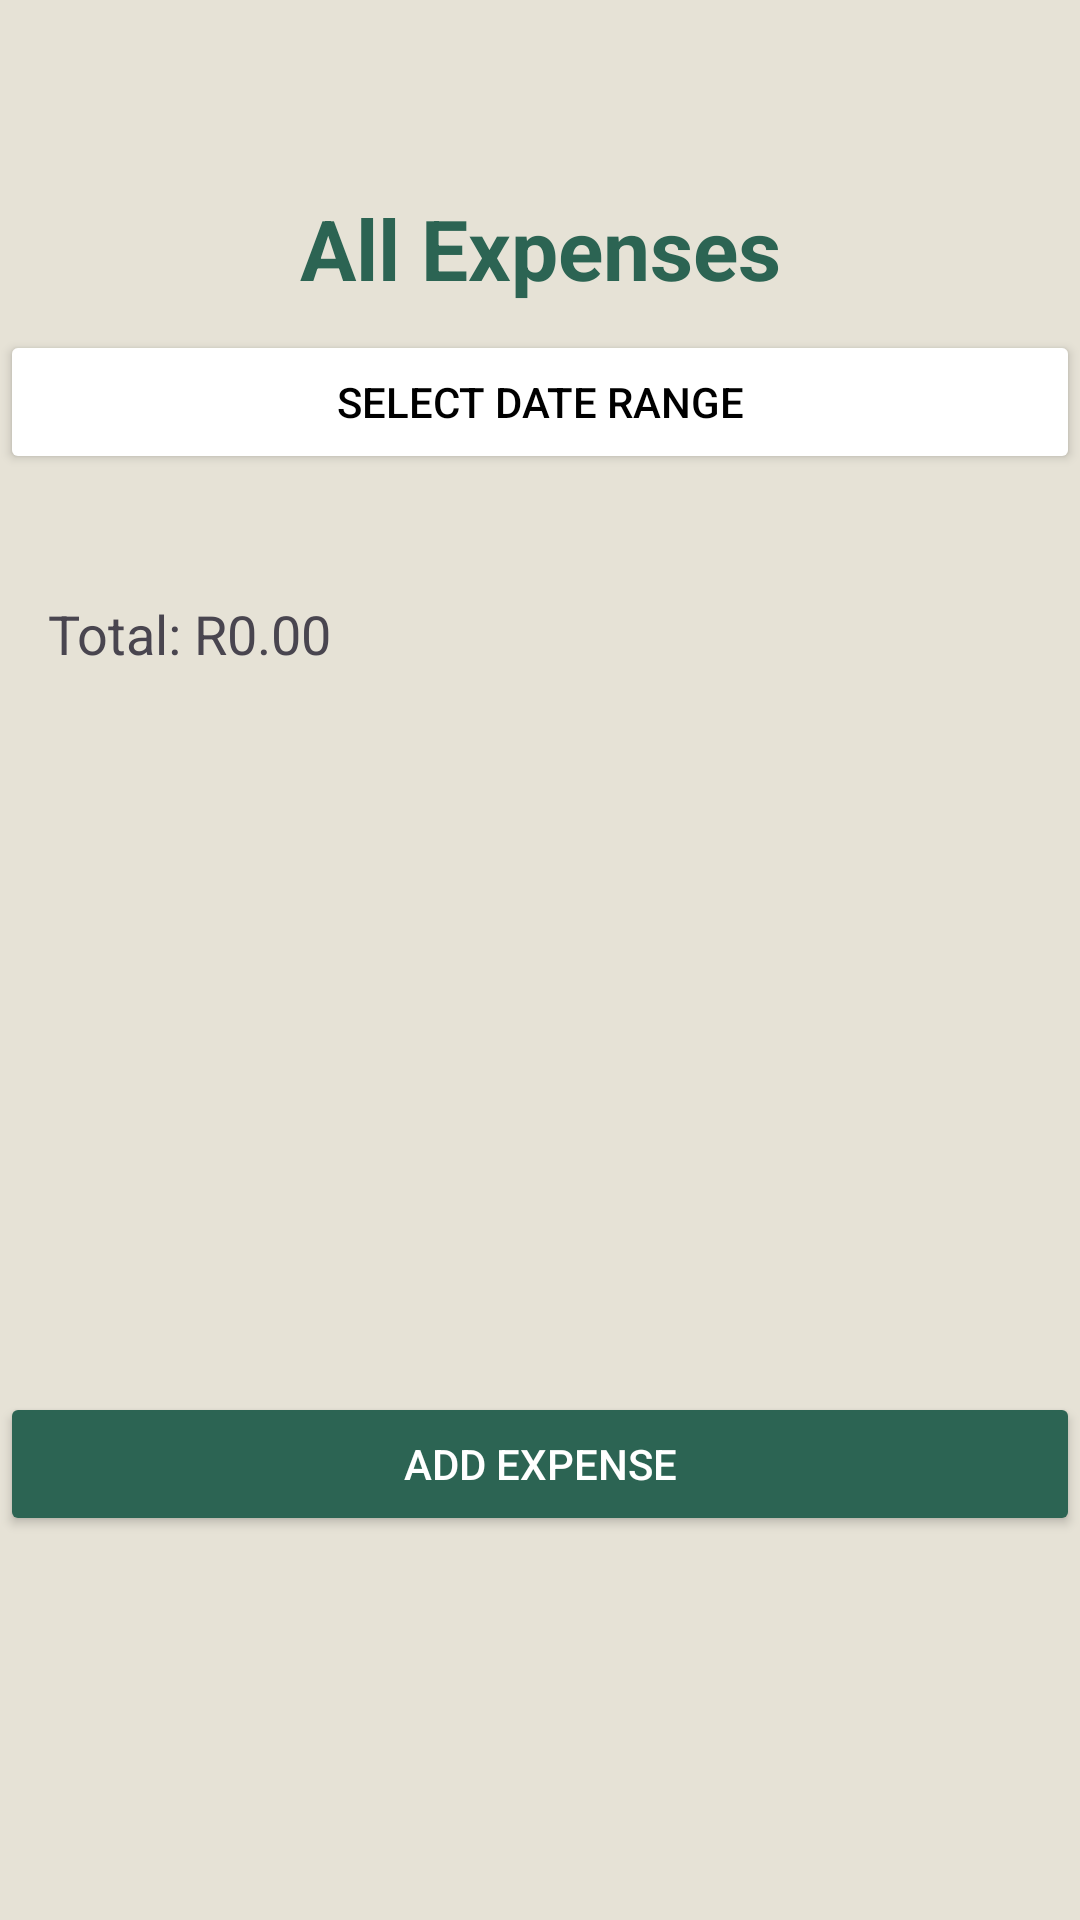

This screen was rendered from an Android layout file. Write that file and the resources it references.
<!-- AndroidManifest.xml: application theme Theme.BudgetingBestie -->
<!-- res/layout/activity_all_expenses.xml -->
<?xml version="1.0" encoding="utf-8"?>
<androidx.constraintlayout.widget.ConstraintLayout xmlns:android="http://schemas.android.com/apk/res/android"
    xmlns:app="http://schemas.android.com/apk/res-auto"
    xmlns:tools="http://schemas.android.com/tools"
    android:id="@+id/main"
    android:layout_width="match_parent"
    android:layout_height="match_parent"
    android:background="#E6E2D6"
    tools:context=".AllExpenses">

    
    <TextView
        android:id="@+id/tvHeader"
        android:layout_width="wrap_content"
        android:layout_height="wrap_content"
        android:text="All Expenses"
        android:textSize="28sp"
        android:textStyle="bold"
        android:textColor="#2C6453"
        app:layout_constraintTop_toTopOf="parent"
        app:layout_constraintStart_toStartOf="parent"
        app:layout_constraintEnd_toEndOf="parent"
        android:layout_marginTop="64dp"/>

    <Button
        android:id="@+id/dateRangePickerButton"
        android:layout_width="match_parent"
        android:layout_height="wrap_content"
        android:layout_marginTop="15dp"
        android:layout_marginBottom="25dp"
        android:backgroundTint="#FFFFFF"
        android:text="Select Date Range"
        android:textColor="#000000"
        app:layout_constraintBottom_toTopOf="@+id/tvTotalExpenses"
        app:layout_constraintEnd_toEndOf="parent"
        app:layout_constraintHorizontal_bias="0.0"
        app:layout_constraintStart_toStartOf="parent"
        app:layout_constraintTop_toBottomOf="@+id/tvHeader" />

    <TextView
        android:id="@+id/tvTotalExpenses"
        android:layout_width="wrap_content"
        android:layout_height="wrap_content"
        android:text="Total: R0.00"
        android:textSize="18sp"
        android:layout_margin="16dp"
        app:layout_constraintBottom_toTopOf="@id/expensesRecyclerView"
        app:layout_constraintEnd_toEndOf="parent"
        app:layout_constraintHorizontal_bias="0.0"
        app:layout_constraintStart_toStartOf="parent"
        app:layout_constraintTop_toBottomOf="@id/dateRangePickerButton"/>

    <androidx.recyclerview.widget.RecyclerView
        android:id="@+id/expensesRecyclerView"
        android:layout_width="394dp"
        android:layout_height="166dp"
        android:layout_marginTop="15dp"
        android:layout_marginBottom="50dp"
        android:layout_weight="1"
        android:paddingTop="8dp"
        app:layout_constraintBottom_toTopOf="@+id/btnAddExpense"
        app:layout_constraintEnd_toEndOf="parent"
        app:layout_constraintHorizontal_bias="0.47"
        app:layout_constraintStart_toStartOf="parent"
        app:layout_constraintTop_toBottomOf="@+id/tvTotalExpenses"
        app:layout_constraintVertical_bias="0.0" />

    <Button
        android:id="@+id/btnAddExpense"
        android:layout_width="match_parent"
        android:layout_height="wrap_content"
        android:layout_marginBottom="128dp"
        android:backgroundTint="#2C6453"
        android:text="Add Expense"
        android:textColor="@android:color/white"
        app:layout_constraintBottom_toBottomOf="parent"
        app:layout_constraintEnd_toEndOf="parent"
        app:layout_constraintHorizontal_bias="0.0"
        app:layout_constraintStart_toStartOf="parent"/>

</androidx.constraintlayout.widget.ConstraintLayout>
<!-- resources referenced by this layout -->
<resources>
  <style name="Theme.BudgetingBestie" parent="Base.Theme.BudgetingBestie" />
  <style name="Base.Theme.BudgetingBestie" parent="Theme.Material3.DayNight.NoActionBar">
          
          
      </style>
</resources>
